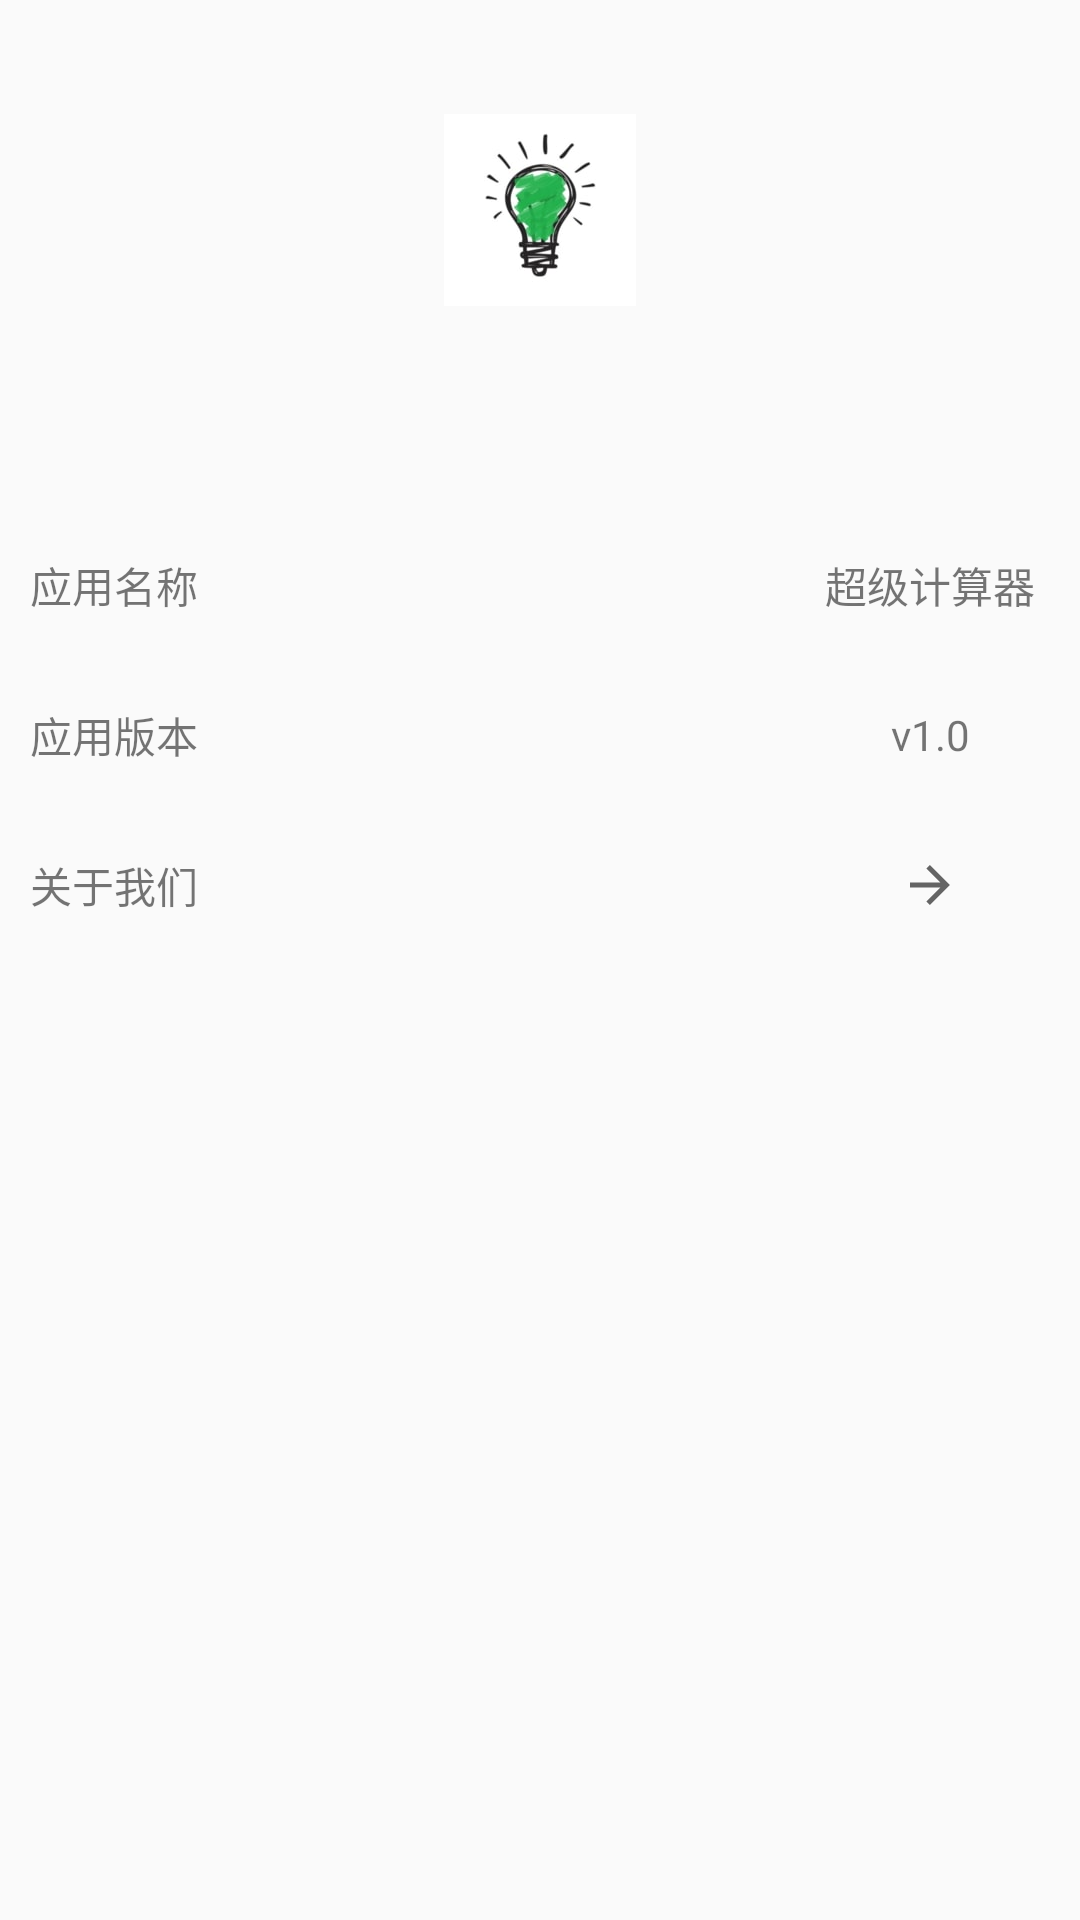

Here is an Android app screen rendered from its layout file. Give the layout XML and the strings, colors and styles it references.
<!-- AndroidManifest.xml: application theme AppTheme -->
<!-- res/layout/activity_about.xml -->
<?xml version="1.0" encoding="utf-8"?>
<LinearLayout xmlns:android="http://schemas.android.com/apk/res/android"
    xmlns:app="http://schemas.android.com/apk/res-auto"
    xmlns:tools="http://schemas.android.com/tools"
    android:layout_width="match_parent"
    android:layout_height="match_parent"
    android:orientation="vertical">

    <LinearLayout
        android:layout_width="match_parent"
        android:layout_height="100dp"
        android:layout_marginTop="20dp"
        android:orientation="horizontal"
        android:gravity="center" >

        <ImageView
            android:id="@+id/imageView3"
            android:layout_width="64dp"
            android:layout_height="64dp"

            android:adjustViewBounds="false"
            android:background="@drawable/ic_launcher1" />

    </LinearLayout>

    <LinearLayout
        android:layout_width="match_parent"
        android:layout_height="50dp"
        android:orientation="horizontal">

    </LinearLayout>

    <LinearLayout
        android:layout_width="match_parent"
        android:layout_height="50dp"
        android:orientation="horizontal">

        <TextView
            android:layout_width="0dp"
            android:layout_height="match_parent"
            android:text="应用名称"
            android:layout_weight="1"
            android:gravity="center_vertical"
            android:layout_marginLeft="10dp"/>

        <TextView
            android:layout_width="100dp"
            android:layout_height="match_parent"
            android:text="超级计算器"
            android:gravity="center"
             />
    </LinearLayout>

    <LinearLayout
        android:layout_width="match_parent"
        android:layout_height="50dp"
        android:orientation="horizontal">

        <TextView
            android:layout_width="0dp"
            android:layout_height="match_parent"
            android:layout_weight="1"
            android:text="应用版本"
            android:gravity="center_vertical"
            android:layout_marginLeft="10dp"/>

        <TextView
            android:layout_width="100dp"
            android:layout_height="match_parent"
            android:text="v1.0"
            android:gravity="center" />

    </LinearLayout>

    <LinearLayout
        android:id="@+id/abouteam"
        android:layout_width="match_parent"
        android:layout_height="50dp"
        android:orientation="horizontal">

        <TextView
            android:layout_width="100dp"
            android:layout_height="match_parent"
            android:text="关于我们"
            android:layout_weight="1"
            android:gravity="center_vertical"
            android:layout_marginLeft="10dp"/>

        <ImageView
            android:id="@+id/imageView4"
            android:layout_width="100dp"
            android:layout_height="20dp"
            android:layout_gravity="center"
            android:adjustViewBounds="false"
            android:scaleType="fitCenter"
            app:srcCompat="?android:attr/homeAsUpIndicator"
            android:rotation="180"/>


    </LinearLayout>

</LinearLayout>
<!-- resources referenced by this layout -->
<resources>
  <!-- drawable ic_launcher1: jpg bitmap (drawable, 4335 bytes) -->
  <style name="AppTheme" parent="Theme.AppCompat.Light.DarkActionBar">
          
          <item name="colorPrimary">@color/colorPrimary</item>
          <item name="colorPrimaryDark">@color/colorPrimaryDark</item>
          <item name="colorAccent">@color/colorAccent</item>
      </style>
  <color name="colorPrimary">#000000</color>
  <color name="colorPrimaryDark">#000000</color>
  <color name="colorAccent">#00CED1</color>
</resources>
